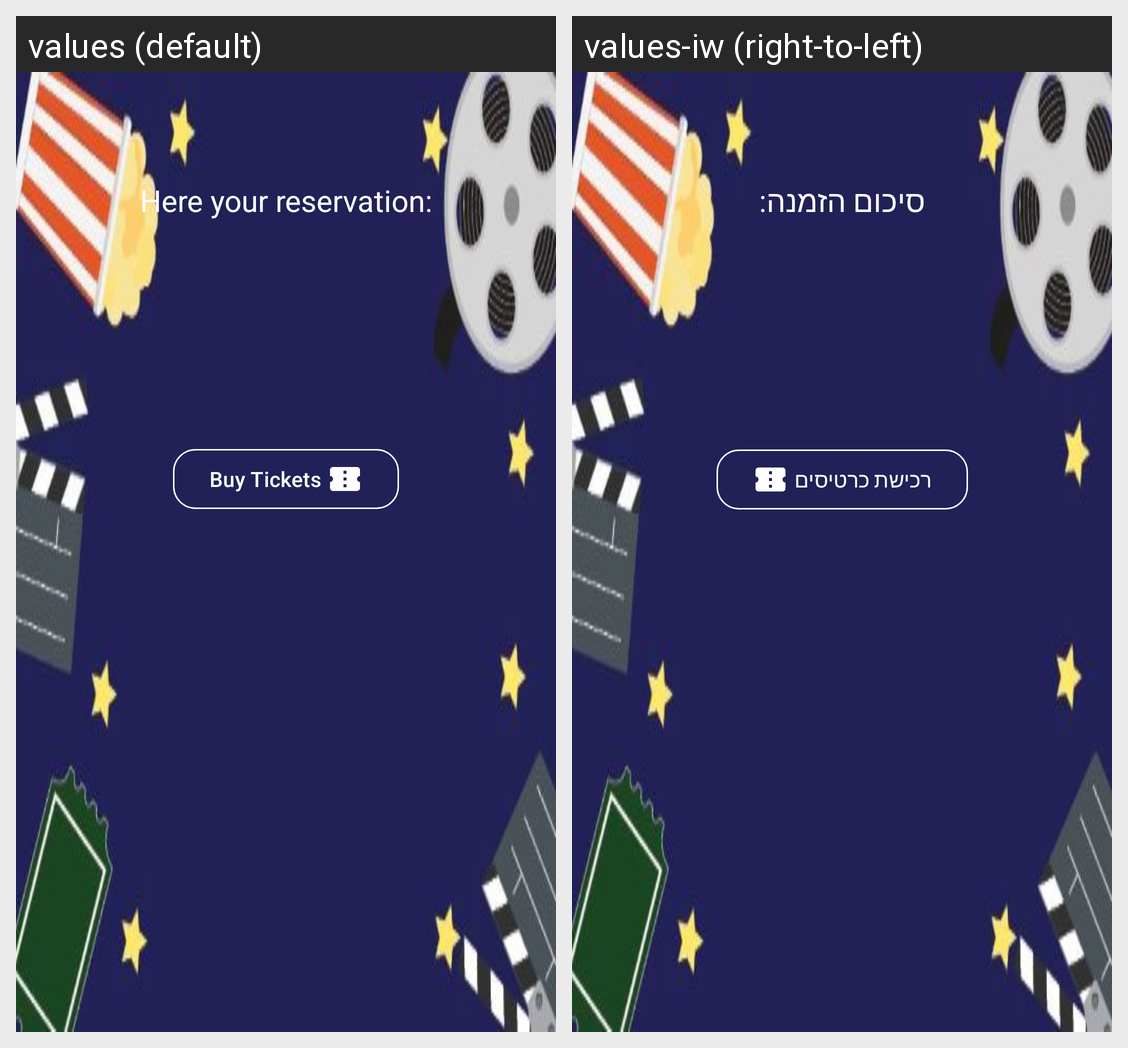

Here is an Android app screen in its default locale and in the app's own translations. Write out the translated-string differences for the strings that appear on this screen.
Android screen res/layout/tickets_information.xml rendered under 2 locales, left to right: values (default), values-iw (right-to-left). Device: Nexus 5 (rendered at 1080×1920; each locale shown at half size, 540×960, under a caption strip naming it); theme Theme.UIDrillMovies.
Strings drawn on this screen, with the default value and each locale's value (text and hints the layout hard-codes, and strings that could not be matched under every locale, appear in the picture but are not listed):

reservation
  values: Here your reservation:
  values-iw: סיכום הזמנה:

buy_tickets
  values: Buy Tickets
  values-iw: רכישת כרטיסים
